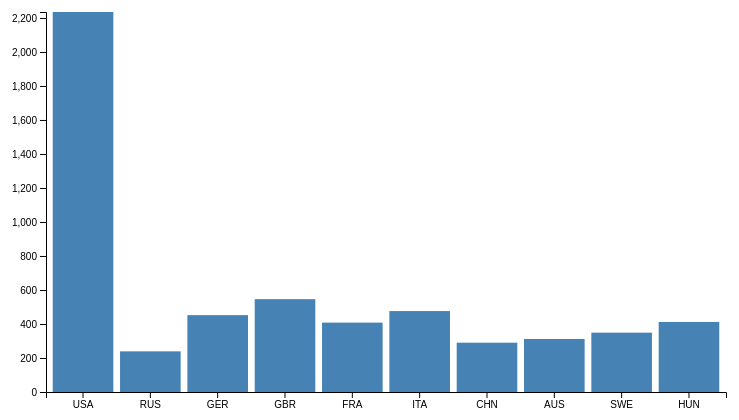
D3 v4 page, settled after 480 driven frames (8 s of simulated time); the page loaded 1 data file(s).


// ── app.js



// set the dimensions and margins of the graph
var margin = {
        top: 40,
        right: 20,
        bottom: 30,
        left: 60
    },
    width = 760 - margin.left - margin.right,
    height = 450 - margin.top - margin.bottom;

// set the ranges
var x = d3.scaleBand()
            .range([0, width])
            .padding(0.1);

var y = d3.scaleLinear()
           .range([height, 0]);

// append the svg object to the body of the page
// append a 'group' element to 'svg'
// moves the 'group' element to the top left margin
var svg = d3.select("body").append("svg")
                            .attr("width", width + margin.left + margin.right)
                            .attr("height", height + margin.top + margin.bottom)
                            .append("g")
                            .attr("transform",
                                "translate(" + margin.left + "," + margin.top + ")");


// get the data
d3.csv("test.csv", (error, data) => {
    if (error) throw error;

    // set counties
    // var countryData = [
    //     "USA",
    //     "RUS",
    //     "GER",
    //     "GBR",
    //     "FRA",
    //     "ITA",
    //     "CHN",
    //     "AUS",
    //     "SWE",
    //     "HUN"
    // ];



    // I USED THIS TO GET DATA FOR TEST.CSV
    // function countGold(con) {
    //     //  take object and count Gold Medals for each selected country
    //     var nwArr = data.filter(d => d.Country == con && d.Medal == "Gold");
    //     return nwArr;
    // }

    // var usaGold = countGold("HUN");
    // console.log(usaGold)
    // console.log(countryData)

    // USA = countGold("USA");
    // RUS = countGold("RUS")

    // //     countries, goldCount
    // //     USA,2235
    // //     RUS,239
    // //     GER,452
    // //     etc, ...





    // format the data from string to number
    data.forEach(d => d.GoldMedals = +d.GoldMedals);

    // Scale the range of the data in the domains
    x.domain(data.map(d => d.Countries));
    y.domain([0, d3.max(data, d => d.GoldMedals)]);

    // append the rectangles for the bar chart
    svg.selectAll(".bar")
        .data(data)
        .enter().append("rect")
                    .attr("class", "bar")
                    .attr("x", d => x(d.Countries))
                    .attr("width", x.bandwidth())
                    .attr("y", d => y(d.GoldMedals))
                    .attr("height", d => height - y(d.GoldMedals));
    

    // add the x Axis
    svg.append("g")
        .attr("transform", "translate(0," + height + ")")
        .call(d3.axisBottom(x));

    // add the y Axis
    svg.append("g")
        .call(d3.axisLeft(y));

    // add title
    

});









### data: test.csv
Countries, GoldMedals
USA, 2235
RUS, 239
GER, 452
GBR, 546
FRA, 408
ITA, 476
CHN, 290
AUS, 312
SWE, 349
HUN, 412